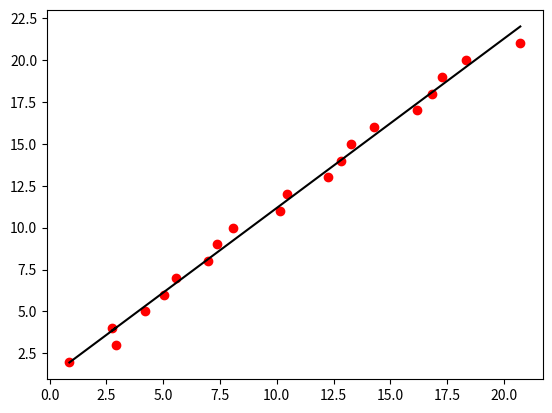

Write the Python code that produced this figure.
# -*- coding: utf-8 -*-
"""
Created on Wed Oct 23 10:48:19 2024

@author: jcossc
"""

from mpl_toolkits import mplot3d
import random
import matplotlib.pyplot as plt
import numpy as np
from numpy import linalg as la

def gen_data(n, bias, varianza):
    x = []
    y = []
    z = []
    for i in range(0, n):
        x.append(i)
        y.append((i + bias) + random.uniform(0, 1) * varianza)
        z.append((i + varianza) + random.uniform(0, 1) * bias)
        
    x=np.array(x); y=np.array(y); z=np.array(z)
    return x, y, z

def Cholesky(A):
    n=A.shape[0]
    L=np.zeros_like(A)

    for i in range(n):
      for j in range(i+1):
        if i==j:
          sum=0.0
          for k in range(i):
            sum+= L[i][k]*L[i][k]
          L[i][i]=np.sqrt(A[i][i]-sum)

        else:
          sum=0.0
          for k in range(j):
            sum+= L[i][k]*L[j][k]
          L[i][j]=(A[i][j]-sum)/L[j][j]

    return L

def SustDelante(L,b):
    x=np.zeros_like(b)
    n=L.shape[0]# cantidad de renglones de L
    for i in range(n):
        sum=0.0
        for j in range(i):
            sum+=L[i,j]*x[j]
        x[i]=(b[i]-sum)/L[i,i]
    
    return x


def SustAtras(U, y):
    x = np.zeros_like(y)
    n = U.shape[0]  # cantidad de renglones de U
    x[n-1] = y[n-1] / U[n-1, n-1]
    for i in range(n-2, -1, -1):
        sum = 0.0
        for j in range(i+1, n):
            sum += U[i, j] * x[j]
        x[i] = (y[i] - sum) / U[i, i]
    
    return x

def EcNormal():
    x,y,fxy = gen_data(20, 0, 2)
    A=np.zeros((len(fxy),2))
    A[:,0]=1.0
    A[:,1]=y
    b=fxy
    
    AtA=A.T@A
    Atb=A.T@b
    
    L=Cholesky(AtA)
    Lt=L.T
    
    ySol = SustDelante(L, Atb)
    Params = SustAtras(Lt, ySol)
    z=Params[0]+Params[1]*y
    
    plt.plot(y,fxy,'ro')
    plt.plot(y,z,'black')
    plt.show()
    
    return x

x=EcNormal()



